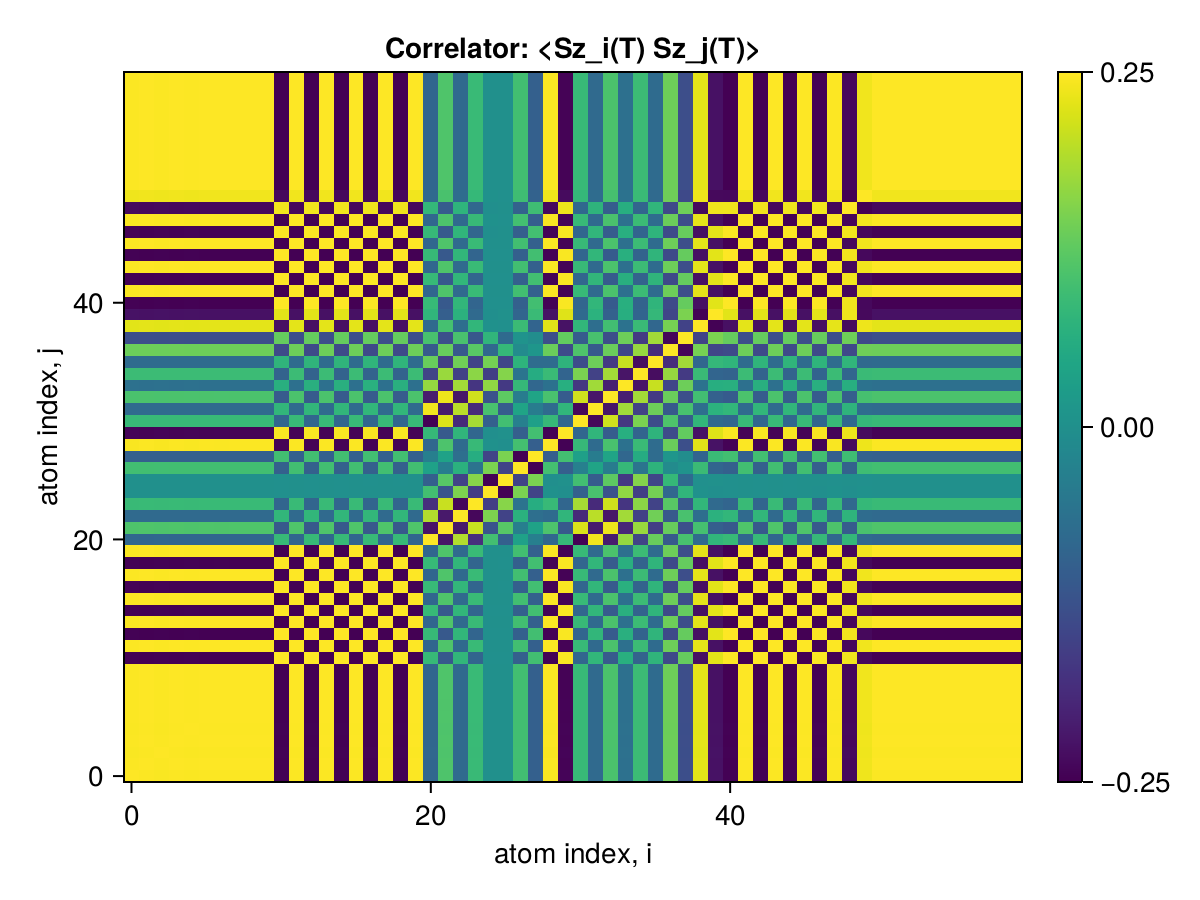

The data file committed next to this chart (first rows):
x1, x2, x3, x4, x5, x6, x7, x8, x9, x10, x11, x12, x13, x14, x15, x16, x17, x18, x19, x20, x21, x22, x23, x24
0.25, 0.2484, 0.2468, 0.2484, 0.2473, 0.2484, 0.2482, 0.2484, 0.2484, 0.2484, -0.2483, 0.2484, -0.2483, 0.2484, -0.2484, 0.2484, -0.2478, 0.2484, -0.2481, 0.2484, -0.08582, 0.1113, -0.07936, 0.08822
0.2484, 0.25, 0.2484, 0.25, 0.2489, 0.25, 0.2498, 0.25, 0.25, 0.25, -0.2499, 0.25, -0.25, 0.25, -0.25, 0.25, -0.2494, 0.25, -0.2497, 0.25, -0.08638, 0.112, -0.07987, 0.0888
0.2468, 0.2484, 0.25, 0.2484, 0.2473, 0.2484, 0.2482, 0.2484, 0.2484, 0.2484, -0.2483, 0.2484, -0.2484, 0.2484, -0.2484, 0.2484, -0.2478, 0.2484, -0.2481, 0.2484, -0.0858, 0.1113, -0.07934, 0.08821
0.2484, 0.25, 0.2484, 0.25, 0.2489, 0.25, 0.2498, 0.25, 0.25, 0.25, -0.2499, 0.25, -0.25, 0.25, -0.25, 0.25, -0.2494, 0.25, -0.2497, 0.25, -0.08638, 0.112, -0.07987, 0.0888
0.2473, 0.2489, 0.2473, 0.2489, 0.25, 0.2489, 0.2487, 0.2489, 0.2489, 0.2489, -0.2488, 0.2489, -0.2489, 0.2489, -0.2489, 0.2489, -0.2483, 0.2489, -0.2486, 0.2489, -0.08596, 0.1115, -0.07949, 0.08837
0.2484, 0.25, 0.2484, 0.25, 0.2489, 0.25, 0.2498, 0.25, 0.25, 0.25, -0.2499, 0.25, -0.25, 0.25, -0.25, 0.25, -0.2494, 0.25, -0.2497, 0.25, -0.08638, 0.112, -0.07987, 0.0888
0.2482, 0.2498, 0.2482, 0.2498, 0.2487, 0.2498, 0.25, 0.2498, 0.2498, 0.2498, -0.2498, 0.2498, -0.2498, 0.2498, -0.2498, 0.2498, -0.2493, 0.2498, -0.2496, 0.2498, -0.08633, 0.112, -0.07983, 0.08875
0.2484, 0.25, 0.2484, 0.25, 0.2489, 0.25, 0.2498, 0.25, 0.25, 0.25, -0.2499, 0.25, -0.25, 0.25, -0.25, 0.25, -0.2494, 0.25, -0.2497, 0.25, -0.08638, 0.112, -0.07987, 0.0888
0.2484, 0.25, 0.2484, 0.25, 0.2489, 0.25, 0.2498, 0.25, 0.25, 0.25, -0.2499, 0.25, -0.2499, 0.25, -0.2499, 0.25, -0.2494, 0.25, -0.2497, 0.25, -0.08637, 0.112, -0.07986, 0.08878
0.2484, 0.25, 0.2484, 0.25, 0.2489, 0.25, 0.2498, 0.25, 0.25, 0.25, -0.2499, 0.25, -0.25, 0.25, -0.25, 0.25, -0.2494, 0.25, -0.2497, 0.25, -0.08638, 0.112, -0.07987, 0.0888
-0.2483, -0.2499, -0.2483, -0.2499, -0.2488, -0.2499, -0.2498, -0.2499, -0.2499, -0.2499, 0.25, -0.2499, 0.2499, -0.2499, 0.2499, -0.2499, 0.2494, -0.2499, 0.2496, -0.2499, 0.08634, -0.112, 0.07984, -0.08876
0.2484, 0.25, 0.2484, 0.25, 0.2489, 0.25, 0.2498, 0.25, 0.25, 0.25, -0.2499, 0.25, -0.25, 0.25, -0.25, 0.25, -0.2494, 0.25, -0.2497, 0.25, -0.08638, 0.112, -0.07987, 0.0888
-0.2483, -0.25, -0.2484, -0.25, -0.2489, -0.25, -0.2498, -0.25, -0.2499, -0.25, 0.2499, -0.25, 0.25, -0.25, 0.2499, -0.25, 0.2494, -0.2499, 0.2497, -0.25, 0.0864, -0.1121, 0.07989, -0.08881
0.2484, 0.25, 0.2484, 0.25, 0.2489, 0.25, 0.2498, 0.25, 0.25, 0.25, -0.2499, 0.25, -0.25, 0.25, -0.25, 0.25, -0.2494, 0.25, -0.2497, 0.25, -0.08638, 0.112, -0.07987, 0.0888
-0.2484, -0.25, -0.2484, -0.25, -0.2489, -0.25, -0.2498, -0.25, -0.2499, -0.25, 0.2499, -0.25, 0.2499, -0.25, 0.25, -0.25, 0.2494, -0.25, 0.2497, -0.25, 0.08638, -0.112, 0.07988, -0.0888
0.2484, 0.25, 0.2484, 0.25, 0.2489, 0.25, 0.2498, 0.25, 0.25, 0.25, -0.2499, 0.25, -0.25, 0.25, -0.25, 0.25, -0.2494, 0.25, -0.2497, 0.25, -0.08638, 0.112, -0.07987, 0.0888
-0.2478, -0.2494, -0.2478, -0.2494, -0.2483, -0.2494, -0.2493, -0.2494, -0.2494, -0.2494, 0.2494, -0.2494, 0.2494, -0.2494, 0.2494, -0.2494, 0.25, -0.2494, 0.2491, -0.2494, 0.08662, -0.1123, 0.08022, -0.08912
0.2484, 0.25, 0.2484, 0.25, 0.2489, 0.25, 0.2498, 0.25, 0.25, 0.25, -0.2499, 0.25, -0.2499, 0.25, -0.25, 0.25, -0.2494, 0.25, -0.2497, 0.25, -0.08639, 0.112, -0.07986, 0.08878
-0.2481, -0.2497, -0.2481, -0.2497, -0.2486, -0.2497, -0.2496, -0.2497, -0.2497, -0.2497, 0.2496, -0.2497, 0.2497, -0.2497, 0.2497, -0.2497, 0.2491, -0.2497, 0.25, -0.2497, 0.0864, -0.112, 0.07992, -0.08882
0.2484, 0.25, 0.2484, 0.25, 0.2489, 0.25, 0.2498, 0.25, 0.25, 0.25, -0.2499, 0.25, -0.25, 0.25, -0.25, 0.25, -0.2494, 0.25, -0.2497, 0.25, -0.08638, 0.112, -0.07987, 0.0888
-0.08582, -0.08638, -0.0858, -0.08638, -0.08596, -0.08638, -0.08633, -0.08638, -0.08637, -0.08638, 0.08634, -0.08638, 0.0864, -0.08638, 0.08638, -0.08638, 0.08662, -0.08639, 0.0864, -0.08638, 0.25, -0.2243, 0.1928, -0.1842
0.1113, 0.112, 0.1113, 0.112, 0.1115, 0.112, 0.112, 0.112, 0.112, 0.112, -0.112, 0.112, -0.1121, 0.112, -0.112, 0.112, -0.1123, 0.112, -0.112, 0.112, -0.2243, 0.25, -0.2178, 0.2092
-0.07936, -0.07987, -0.07934, -0.07987, -0.07949, -0.07987, -0.07983, -0.07987, -0.07986, -0.07987, 0.07984, -0.07987, 0.07989, -0.07987, 0.07988, -0.07987, 0.08022, -0.07986, 0.07992, -0.07987, 0.1928, -0.2178, 0.25, -0.2411
0.08822, 0.0888, 0.08821, 0.0888, 0.08837, 0.0888, 0.08875, 0.0888, 0.08878, 0.0888, -0.08876, 0.0888, -0.08881, 0.0888, -0.0888, 0.0888, -0.08912, 0.08878, -0.08882, 0.0888, -0.1842, 0.2092, -0.2411, 0.25
0.0004024, 0.0004076, 0.0004233, 0.0004076, 0.0004345, 0.0004076, 0.0003994, 0.0004076, 0.0004076, 0.0004076, -0.0004137, 0.0004076, -0.0003821, 0.0004076, -0.0003962, 0.0004076, 0.0001162, 0.0003965, -0.0002435, 0.0004075, 0.0995, -0.1204, 0.1523, -0.1608
0.0004393, 0.0004396, 0.0004186, 0.0004396, 0.0004091, 0.0004396, 0.0004472, 0.0004396, 0.0004394, 0.0004396, -0.0004332, 0.0004396, -0.0004647, 0.0004396, -0.0004508, 0.0004396, -0.000959, 0.0004505, -0.0006021, 0.0004396, -0.0989, 0.1199, -0.1517, 0.1602
0.09853, 0.09917, 0.09855, 0.09917, 0.09875, 0.09917, 0.0991, 0.09917, 0.09916, 0.09917, -0.09914, 0.09917, -0.09914, 0.09917, -0.09915, 0.09917, -0.09861, 0.09916, -0.09891, 0.09917, 0.03466, -0.03748, 0.06934, -0.06112
-0.09833, -0.09898, -0.09835, -0.09898, -0.09856, -0.09898, -0.0989, -0.09898, -0.09896, -0.09898, 0.09895, -0.09898, 0.09894, -0.09898, 0.09896, -0.09898, 0.09842, -0.09896, 0.09872, -0.09898, -0.03473, 0.03756, -0.06941, 0.0612
0.2463, 0.2479, 0.2463, 0.2479, 0.2468, 0.2479, 0.2477, 0.2479, 0.2478, 0.2479, -0.2478, 0.2479, -0.2478, 0.2479, -0.2478, 0.2479, -0.2473, 0.2478, -0.2476, 0.2479, -0.08424, 0.1099, -0.07774, 0.08666
-0.2453, -0.2469, -0.2453, -0.2469, -0.2458, -0.2469, -0.2467, -0.2469, -0.2469, -0.2469, 0.2468, -0.2469, 0.2468, -0.2469, 0.2469, -0.2469, 0.2463, -0.2469, 0.2466, -0.2469, 0.08417, -0.1098, 0.07782, -0.08669
0.087, 0.08756, 0.08698, 0.08756, 0.08714, 0.08756, 0.08751, 0.08756, 0.08755, 0.08756, -0.08752, 0.08756, -0.08758, 0.08756, -0.08756, 0.08756, -0.0878, 0.08757, -0.08757, 0.08756, -0.2486, 0.223, -0.1915, 0.1835
-0.07915, -0.07967, -0.07913, -0.07967, -0.07928, -0.07967, -0.07962, -0.07967, -0.07965, -0.07967, 0.07963, -0.07967, 0.07968, -0.07967, 0.07967, -0.07967, 0.07993, -0.07968, 0.07969, -0.07967, 0.2409, -0.2152, 0.1989, -0.1909
0.1076, 0.1083, 0.1075, 0.1083, 0.1078, 0.1083, 0.1082, 0.1083, 0.1082, 0.1083, -0.1082, 0.1083, -0.1083, 0.1083, -0.1083, 0.1083, -0.1085, 0.1083, -0.1083, 0.1083, -0.213, 0.238, -0.2216, 0.2141
-0.0656, -0.06603, -0.06558, -0.06603, -0.0657, -0.06603, -0.06599, -0.06603, -0.06602, -0.06603, 0.066, -0.06603, 0.06605, -0.06603, 0.06603, -0.06603, 0.06637, -0.06602, 0.06609, -0.06603, 0.1711, -0.1961, 0.1808, -0.1733
0.09159, 0.09218, 0.09158, 0.09218, 0.09175, 0.09218, 0.09213, 0.09218, 0.09217, 0.09218, -0.09215, 0.09218, -0.0922, 0.09218, -0.09219, 0.09218, -0.0924, 0.09217, -0.0922, 0.09218, -0.1492, 0.1743, -0.155, 0.1636
-0.07619, -0.07668, -0.07617, -0.07668, -0.07631, -0.07668, -0.07664, -0.07668, -0.07667, -0.07668, 0.07665, -0.07668, 0.07669, -0.07668, 0.07668, -0.07668, 0.0769, -0.07667, 0.07671, -0.07668, 0.1354, -0.1594, 0.1422, -0.1507
0.1383, 0.1392, 0.1383, 0.1392, 0.1386, 0.1392, 0.1392, 0.1392, 0.1392, 0.1392, -0.1392, 0.1392, -0.1392, 0.1392, -0.1392, 0.1392, -0.1392, 0.1392, -0.1392, 0.1392, -0.1104, 0.1347, -0.1125, 0.1211
-0.1318, -0.1326, -0.1318, -0.1326, -0.132, -0.1326, -0.1325, -0.1326, -0.1326, -0.1326, 0.1326, -0.1326, 0.1326, -0.1326, 0.1326, -0.1326, 0.1325, -0.1326, 0.1325, -0.1326, 0.1053, -0.1282, 0.1063, -0.1149
0.2287, 0.2302, 0.2287, 0.2302, 0.2291, 0.2302, 0.23, 0.2302, 0.2301, 0.2302, -0.2301, 0.2302, -0.2301, 0.2302, -0.2301, 0.2302, -0.2296, 0.2301, -0.2299, 0.2302, -0.07844, 0.1024, -0.07085, 0.0797
-0.2274, -0.2289, -0.2274, -0.2289, -0.2279, -0.2289, -0.2288, -0.2289, -0.2289, -0.2289, 0.2288, -0.2289, 0.2289, -0.2289, 0.2289, -0.2289, 0.2284, -0.2289, 0.2286, -0.2289, 0.07742, -0.1014, 0.07021, -0.07906
-0.2481, -0.2497, -0.2481, -0.2497, -0.2486, -0.2497, -0.2496, -0.2497, -0.2497, -0.2497, 0.2497, -0.2497, 0.2497, -0.2497, 0.2497, -0.2497, 0.2492, -0.2497, 0.2495, -0.2497, 0.08622, -0.1119, 0.07971, -0.08863
0.2484, 0.25, 0.2484, 0.25, 0.2489, 0.25, 0.2498, 0.25, 0.25, 0.25, -0.2499, 0.25, -0.25, 0.25, -0.25, 0.25, -0.2494, 0.25, -0.2497, 0.25, -0.08638, 0.112, -0.07987, 0.0888
-0.2483, -0.2499, -0.2483, -0.2499, -0.2488, -0.2499, -0.2498, -0.2499, -0.2499, -0.2499, 0.2498, -0.2499, 0.2499, -0.2499, 0.2499, -0.2499, 0.2493, -0.2499, 0.2496, -0.2499, 0.08632, -0.112, 0.07982, -0.08874
0.2484, 0.25, 0.2484, 0.25, 0.2489, 0.25, 0.2498, 0.25, 0.25, 0.25, -0.2499, 0.25, -0.25, 0.25, -0.25, 0.25, -0.2494, 0.25, -0.2497, 0.25, -0.08638, 0.112, -0.07987, 0.0888
-0.2483, -0.2499, -0.2483, -0.2499, -0.2488, -0.2499, -0.2498, -0.2499, -0.2499, -0.2499, 0.2499, -0.2499, 0.2499, -0.2499, 0.2499, -0.2499, 0.2494, -0.2499, 0.2496, -0.2499, 0.08633, -0.112, 0.07983, -0.08875
0.2484, 0.25, 0.2484, 0.25, 0.2489, 0.25, 0.2498, 0.25, 0.25, 0.25, -0.2499, 0.25, -0.25, 0.25, -0.25, 0.25, -0.2494, 0.25, -0.2497, 0.25, -0.08638, 0.112, -0.07987, 0.0888
-0.2469, -0.2485, -0.2469, -0.2485, -0.2474, -0.2485, -0.2484, -0.2485, -0.2485, -0.2485, 0.2485, -0.2485, 0.2485, -0.2485, 0.2485, -0.2485, 0.248, -0.2485, 0.2482, -0.2485, 0.08528, -0.1106, 0.07853, -0.08744
0.247, 0.2486, 0.247, 0.2486, 0.2475, 0.2486, 0.2484, 0.2486, 0.2485, 0.2486, -0.2485, 0.2486, -0.2485, 0.2486, -0.2486, 0.2486, -0.248, 0.2486, -0.2483, 0.2486, -0.08531, 0.1107, -0.07855, 0.08747
-0.2383, -0.2399, -0.2383, -0.2399, -0.2388, -0.2399, -0.2397, -0.2399, -0.2398, -0.2399, 0.2398, -0.2399, 0.2398, -0.2399, 0.2398, -0.2399, 0.2393, -0.2398, 0.2396, -0.2399, 0.08165, -0.1065, 0.07498, -0.08386
0.2384, 0.2399, 0.2384, 0.2399, 0.2389, 0.2399, 0.2398, 0.2399, 0.2399, 0.2399, -0.2399, 0.2399, -0.2399, 0.2399, -0.2399, 0.2399, -0.2394, 0.2399, -0.2397, 0.2399, -0.0817, 0.1065, -0.07502, 0.08391
0.2484, 0.25, 0.2484, 0.25, 0.2489, 0.25, 0.2498, 0.25, 0.25, 0.25, -0.2499, 0.25, -0.25, 0.25, -0.25, 0.25, -0.2494, 0.25, -0.2497, 0.25, -0.08638, 0.112, -0.07987, 0.0888
0.2484, 0.25, 0.2484, 0.25, 0.2489, 0.25, 0.2498, 0.25, 0.25, 0.25, -0.2499, 0.25, -0.25, 0.25, -0.25, 0.25, -0.2494, 0.25, -0.2497, 0.25, -0.08638, 0.112, -0.07987, 0.0888
0.2484, 0.25, 0.2484, 0.25, 0.2489, 0.25, 0.2498, 0.25, 0.25, 0.25, -0.2499, 0.25, -0.25, 0.25, -0.25, 0.25, -0.2494, 0.25, -0.2497, 0.25, -0.08638, 0.112, -0.07987, 0.0888
0.2484, 0.25, 0.2484, 0.25, 0.2489, 0.25, 0.2498, 0.25, 0.25, 0.25, -0.2499, 0.25, -0.25, 0.25, -0.25, 0.25, -0.2494, 0.25, -0.2497, 0.25, -0.08638, 0.112, -0.07987, 0.0888
0.2484, 0.25, 0.2484, 0.25, 0.2489, 0.25, 0.2498, 0.25, 0.25, 0.25, -0.2499, 0.25, -0.25, 0.25, -0.25, 0.25, -0.2494, 0.25, -0.2497, 0.25, -0.08638, 0.112, -0.07987, 0.0888
0.2484, 0.25, 0.2484, 0.25, 0.2489, 0.25, 0.2498, 0.25, 0.25, 0.25, -0.2499, 0.25, -0.25, 0.25, -0.25, 0.25, -0.2494, 0.25, -0.2497, 0.25, -0.08638, 0.112, -0.07987, 0.0888
0.2484, 0.25, 0.2484, 0.25, 0.2489, 0.25, 0.2498, 0.25, 0.25, 0.25, -0.2499, 0.25, -0.25, 0.25, -0.25, 0.25, -0.2494, 0.25, -0.2497, 0.25, -0.08638, 0.112, -0.07987, 0.0888
0.2484, 0.25, 0.2484, 0.25, 0.2489, 0.25, 0.2498, 0.25, 0.25, 0.25, -0.2499, 0.25, -0.25, 0.25, -0.25, 0.25, -0.2494, 0.25, -0.2497, 0.25, -0.08638, 0.112, -0.07987, 0.0888
0.2484, 0.25, 0.2484, 0.25, 0.2489, 0.25, 0.2498, 0.25, 0.25, 0.25, -0.2499, 0.25, -0.25, 0.25, -0.25, 0.25, -0.2494, 0.25, -0.2497, 0.25, -0.08638, 0.112, -0.07987, 0.0888
0.2484, 0.25, 0.2484, 0.25, 0.2489, 0.25, 0.2498, 0.25, 0.25, 0.25, -0.2499, 0.25, -0.25, 0.25, -0.25, 0.25, -0.2494, 0.25, -0.2497, 0.25, -0.08638, 0.112, -0.07987, 0.0888
